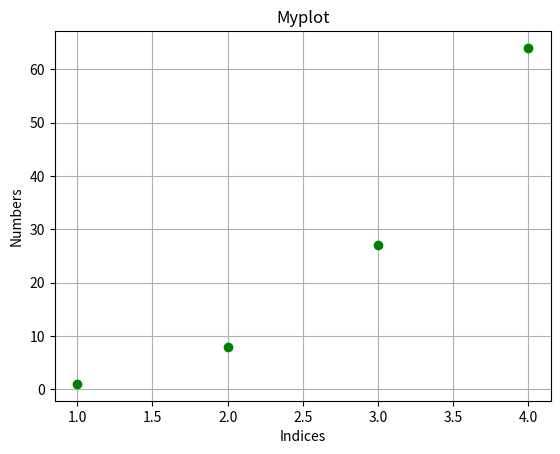

This chart was generated by the following Python code:
# install tkinder
import matplotlib.pyplot as plt
plt.plot([1,2,3,4],[1,8,27,64],'go')
plt.ylabel("Numbers")
plt.xlabel("Indices")
plt.title("Myplot")
plt.grid()
plt.show()